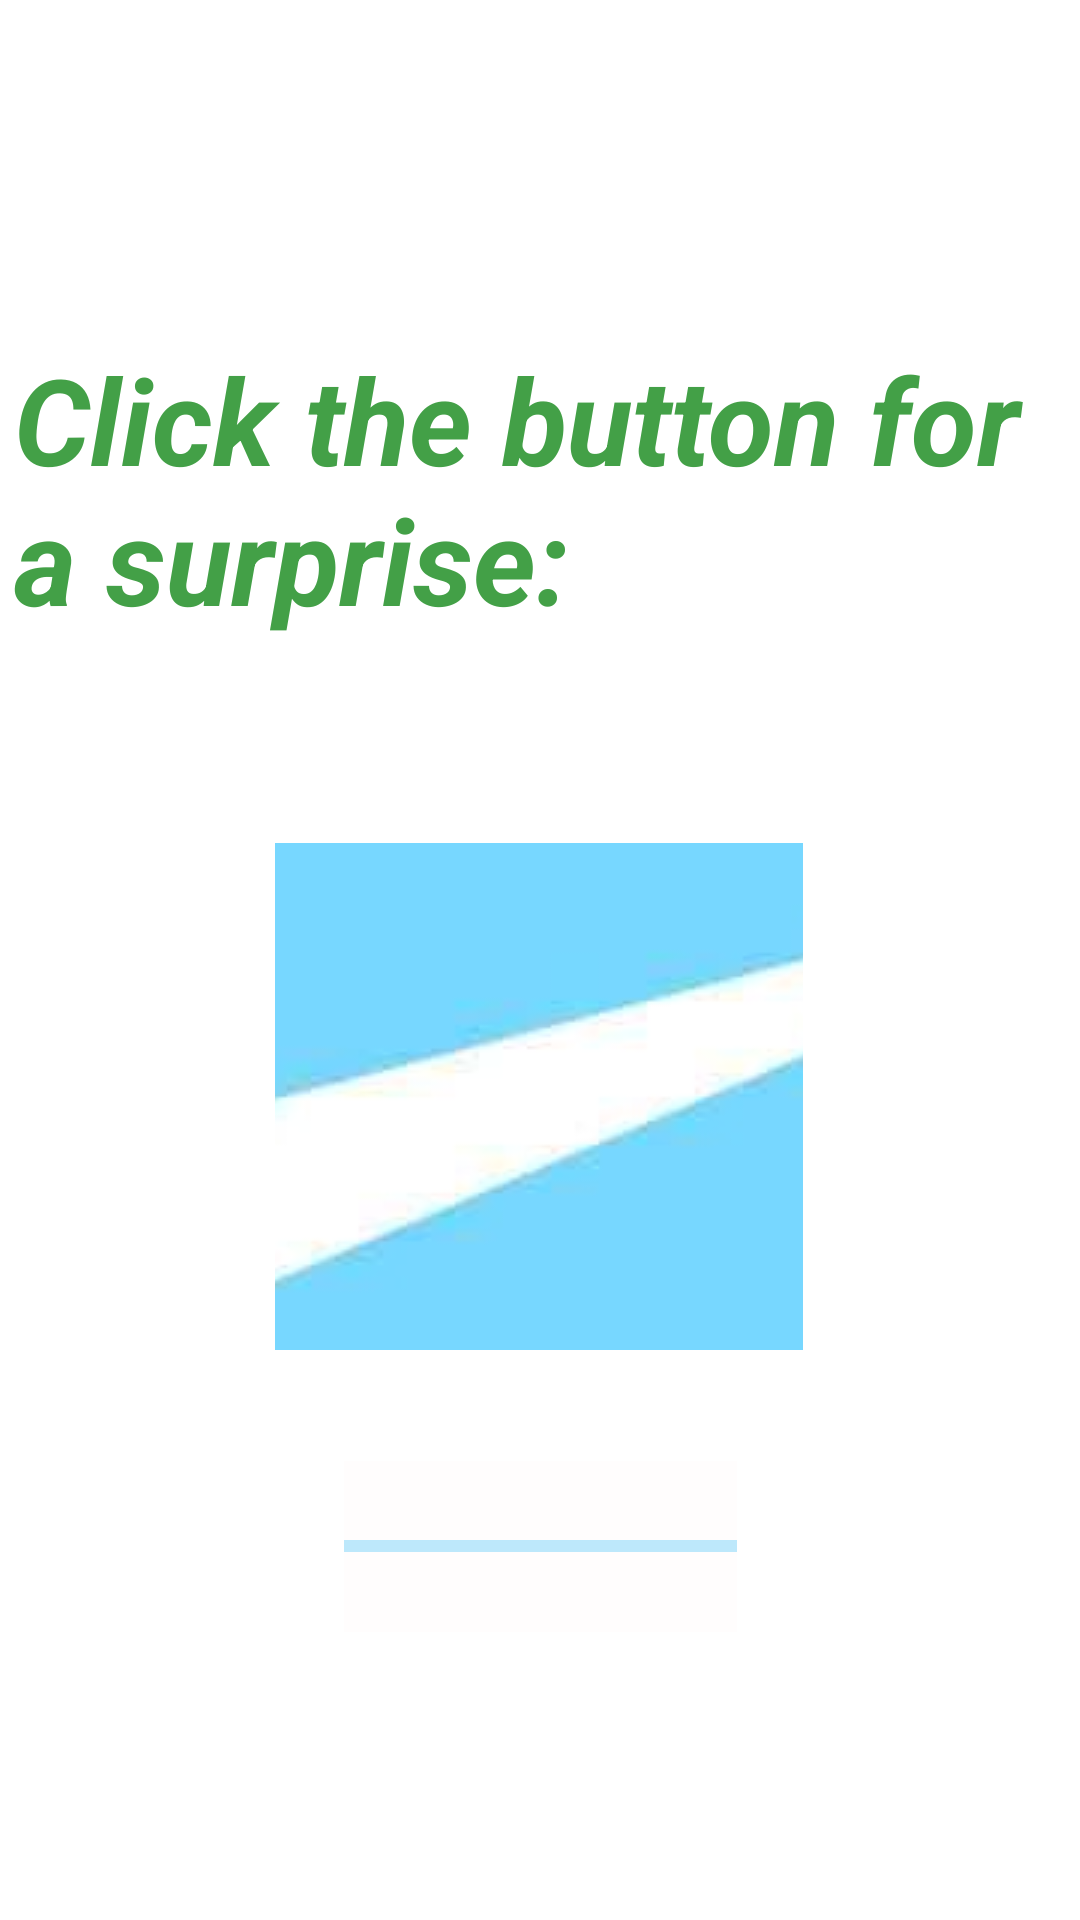

Reconstruct the res/layout file that produces this screen, plus the resources it refers to.
<!-- AndroidManifest.xml: application theme Theme.MelvinLayout6 -->
<!-- res/layout/fragment_first.xml -->
<?xml version="1.0" encoding="utf-8"?>
<androidx.constraintlayout.widget.ConstraintLayout xmlns:android="http://schemas.android.com/apk/res/android"
    xmlns:app="http://schemas.android.com/apk/res-auto"
    xmlns:tools="http://schemas.android.com/tools"
    android:layout_width="match_parent"
    android:layout_height="match_parent"
    tools:context=".PoteActivity6">

    <TextView
        android:id="@+id/firstFragment"
        android:layout_width="351dp"
        android:layout_height="114dp"
        android:text="@string/click_the_button_for_a_surprise"
        android:textColor="#43a047"
        android:textSize="40sp"
        android:textStyle="italic|bold"
        app:layout_constraintBottom_toBottomOf="parent"
        app:layout_constraintEnd_toEndOf="parent"
        app:layout_constraintStart_toStartOf="parent"
        app:layout_constraintTop_toTopOf="parent"
        app:layout_constraintVertical_bias="0.215" />

    <ImageButton
        android:id="@+id/imageButton3"
        android:layout_width="176dp"
        android:layout_height="169dp"
        android:layout_marginStart="117dp"
        android:layout_marginTop="281dp"
        android:layout_marginEnd="118dp"
        app:layout_constraintEnd_toEndOf="parent"
        app:layout_constraintStart_toStartOf="parent"
        app:layout_constraintTop_toTopOf="parent"
        app:srcCompat="@drawable/nikeblue"
        tools:ignore="SpeakableTextPresentCheck" />

    <ProgressBar
        android:id="@+id/progressBar"
        style="?android:attr/progressBarStyleHorizontal"
        android:layout_width="131dp"
        android:layout_height="57dp"
        android:layout_marginStart="140dp"
        android:layout_marginTop="487dp"
        android:layout_marginEnd="140dp"
        android:background="#FFFDFD"
        android:progressBackgroundTint="#03A9F4"
        android:visibility="visible"
        app:layout_constraintEnd_toEndOf="parent"
        app:layout_constraintStart_toStartOf="parent"
        app:layout_constraintTop_toTopOf="parent" />


</androidx.constraintlayout.widget.ConstraintLayout>
<!-- resources referenced by this layout -->
<resources>
  <!-- drawable nikeblue: jpg bitmap (drawable, 16227 bytes) -->
  <string name="click_the_button_for_a_surprise">Click the button for a surprise:</string>
  <style name="Theme.MelvinLayout6" parent="Theme.MaterialComponents.DayNight.DarkActionBar">
          
          <item name="colorPrimary">@color/purple_500</item>
          <item name="colorPrimaryVariant">@color/purple_700</item>
          <item name="colorOnPrimary">@color/white</item>
          
          <item name="colorSecondary">@color/teal_200</item>
          <item name="colorSecondaryVariant">@color/teal_700</item>
          <item name="colorOnSecondary">@color/black</item>
          
          <item name="android:statusBarColor">?attr/colorPrimaryVariant</item>
          
      </style>
  <!-- not gathered from this repository: default colours our renderer supplied (Android Studio template values) -->
  <color name="purple_500">#FF6200EE</color>
  <color name="purple_700">#FF3700B3</color>
  <color name="teal_200">#FF03DAC5</color>
  <color name="teal_700">#FF018786</color>
  <color name="black">#FF000000</color>
  <color name="white">#FFFFFFFF</color>
</resources>
